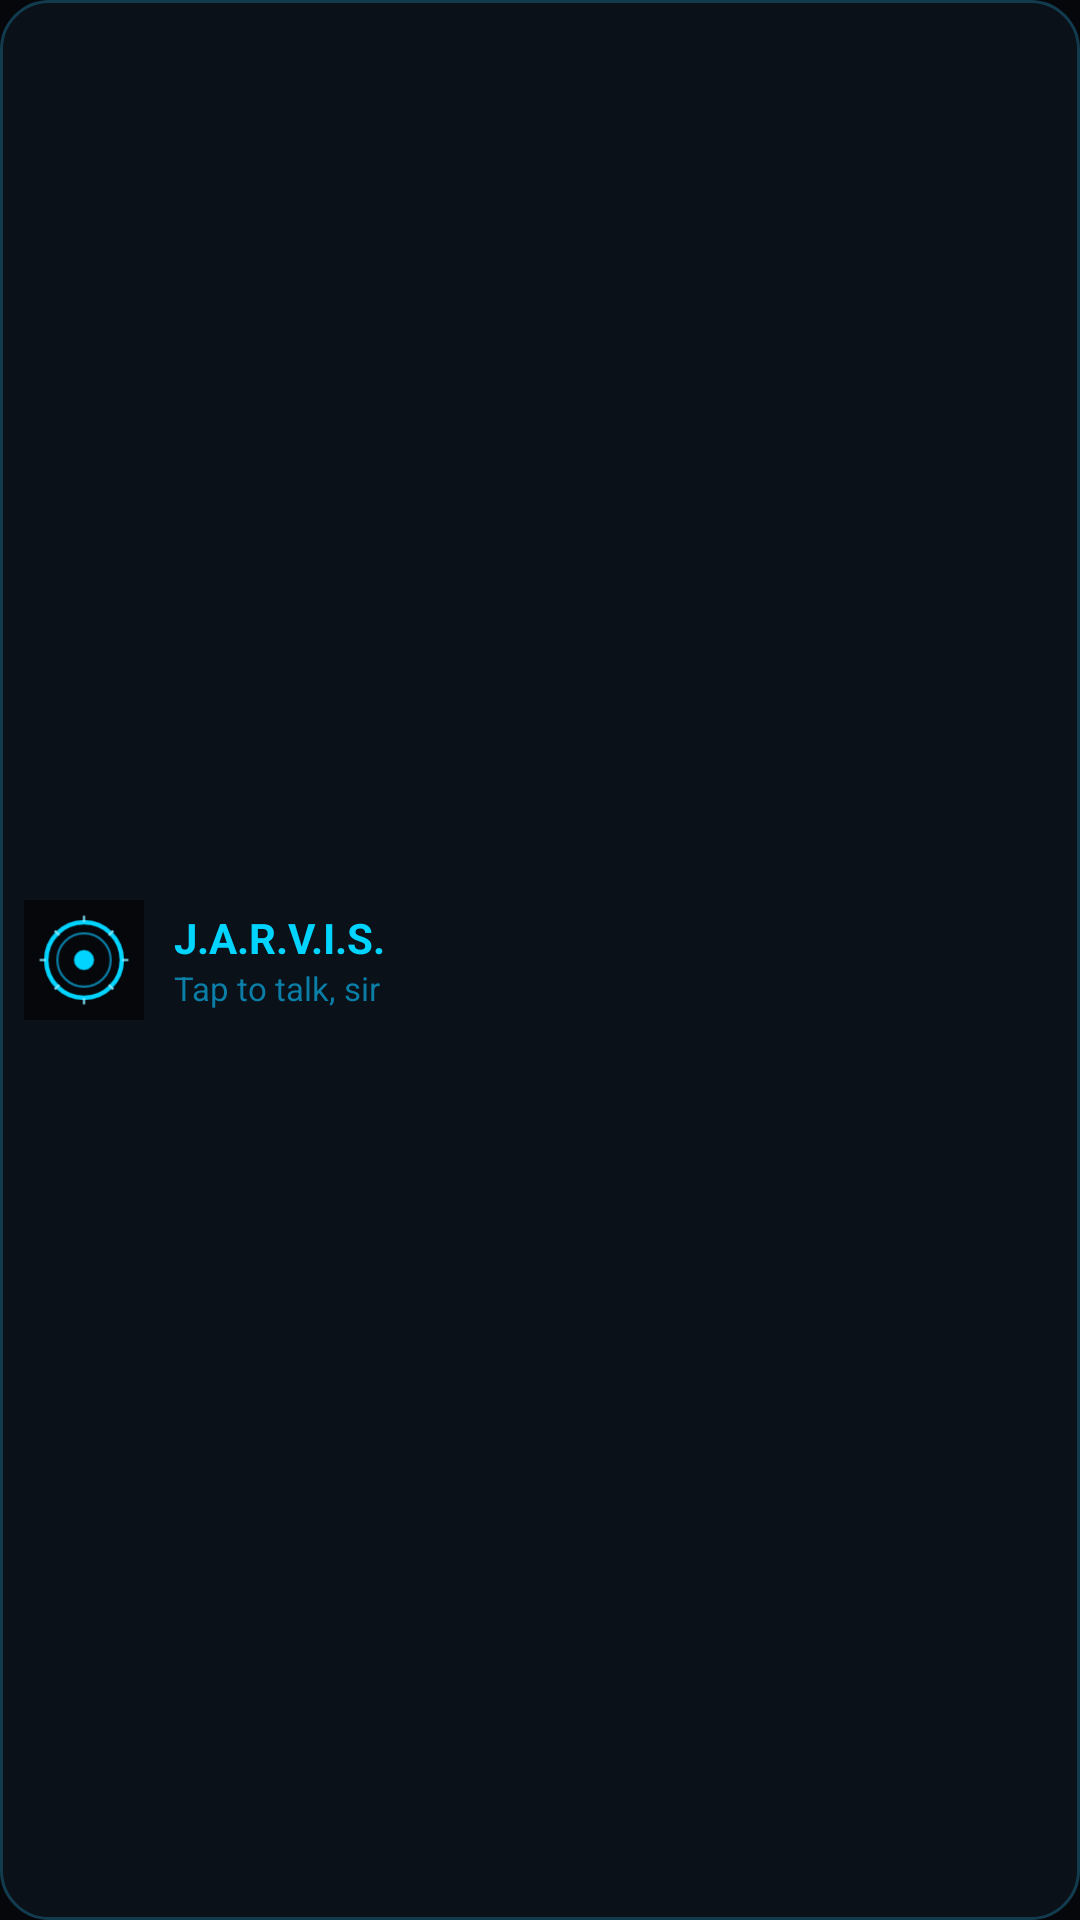

Reconstruct the res/layout file that produces this screen, plus the resources it refers to.
<!-- AndroidManifest.xml: application theme AppTheme -->
<!-- res/layout/widget_jarvis.xml -->
<?xml version="1.0" encoding="utf-8"?>
<LinearLayout xmlns:android="http://schemas.android.com/apk/res/android"
    android:id="@+id/widget_root"
    android:layout_width="match_parent"
    android:layout_height="match_parent"
    android:orientation="horizontal"
    android:background="@drawable/panel_card"
    android:gravity="center_vertical"
    android:padding="8dp">

    <ImageView
        android:layout_width="40dp"
        android:layout_height="40dp"
        android:src="@drawable/ic_launcher"
        android:contentDescription="J.A.R.V.I.S." />

    <LinearLayout
        android:layout_width="0dp"
        android:layout_height="wrap_content"
        android:layout_weight="1"
        android:orientation="vertical"
        android:paddingStart="10dp">

        <TextView
            android:layout_width="wrap_content"
            android:layout_height="wrap_content"
            android:text="J.A.R.V.I.S."
            android:textColor="@color/cyan"
            android:textSize="14sp"
            android:textStyle="bold" />

        <TextView
            android:layout_width="wrap_content"
            android:layout_height="wrap_content"
            android:text="Tap to talk, sir"
            android:textColor="@color/cyan_dim"
            android:textSize="11sp" />
    </LinearLayout>
</LinearLayout>
<!-- resources referenced by this layout -->
<resources>
  <color name="cyan">#00D4FF</color>
  <color name="cyan_dim">#0A7EA6</color>
  <!-- drawable ic_launcher (drawable) -->
  <?xml version="1.0" encoding="utf-8"?>
  <vector xmlns:android="http://schemas.android.com/apk/res/android"
      android:width="108dp" android:height="108dp"
      android:viewportWidth="108" android:viewportHeight="108">
      <path android:fillColor="#05070B" android:pathData="M0,0h108v108h-108z"/>
      <path android:fillColor="#00000000"
          android:strokeColor="#00D4FF" android:strokeWidth="4"
          android:pathData="M54,54m-34,0a34,34 0,1 1,68 0a34,34 0,1 1,-68 0"/>
      <path android:fillColor="#00000000"
          android:strokeColor="#0A7EA6" android:strokeWidth="2"
          android:pathData="M54,54m-24,0a24,24 0,1 1,48 0a24,24 0,1 1,-48 0"/>
      <path android:fillColor="#00D4FF"
          android:pathData="M54,54m-9,0a9,9 0,1 1,18 0a9,9 0,1 1,-18 0"/>
      <path android:fillColor="#00000000" android:strokeColor="#7FE6FF" android:strokeWidth="2"
          android:pathData="M54,20 L54,14 M54,94 L54,88 M20,54 L14,54 M88,54 L94,54 M31.7,31.7 L27.7,27.7 M76.3,76.3 L80.3,80.3 M76.3,31.7 L80.3,27.7 M31.7,76.3 L27.7,80.3"/>
  </vector>
  <!-- drawable panel_card (drawable) -->
  <?xml version="1.0" encoding="utf-8"?>
  <shape xmlns:android="http://schemas.android.com/apk/res/android" android:shape="rectangle">
      <corners android:radius="16dp" />
      <solid android:color="#0B1119" />
      <stroke android:width="1dp" android:color="#123B4E" />
  </shape>
  <style name="AppTheme" parent="android:Theme.Material.NoActionBar">
          <item name="android:windowBackground">@color/bg</item>
          <item name="android:statusBarColor">@color/bg</item>
          <item name="android:navigationBarColor">@color/bg</item>
          <item name="android:colorAccent">@color/cyan</item>
          <item name="android:colorPrimary">@color/bg</item>
          <item name="android:colorPrimaryDark">@color/bg</item>
          <item name="android:textColorPrimary">@color/text</item>
      </style>
  <color name="bg">#05070B</color>
  <color name="text">#C9EAF6</color>
</resources>
